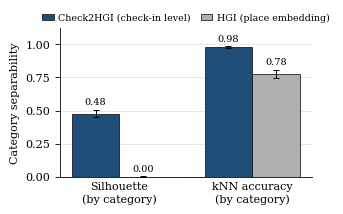

The matplotlib source for this figure: (Note: this script raises an exception after producing the figure.)
#!/usr/bin/env python
"""Figure 4 (MobiWac 2026): category embedding-quality panel.

Plots the two CATEGORY-separability metrics on which the check-in-level
Check2HGI representation clearly beats the place-level HGI embedding:

  * silhouette by next-category   (check2hgi ~0.48  vs  hgi ~0.00)
  * kNN-by-category accuracy      (check2hgi ~0.98  vs  hgi ~0.78)

Region geometry is deliberately NOT shown: on region both engines are at the
floor and HGI scores spuriously higher, which would mislead. The story here is
strictly that the check-in-level substrate separates by category; its
region-neutral behavior is carried in the caption, not in this panel.

Source: docs/studies/closing_data/PART1_QUALITY/summary.md (L0 geometry, next-cat;
5-fold CV, mean +/- SD over 6 states x 5 folds = 30 samples).

Run:
  /Users/vitor/Desktop/mestrado/ingred/.venv/bin/python fig4_embquality.py
Writes: fig4_embquality.pdf  (this directory)
"""

from pathlib import Path

import matplotlib

matplotlib.use("Agg")
import matplotlib.pyplot as plt
import numpy as np

# ---------------------------------------------------------------------------
# Authoritative numbers (PART1_QUALITY/summary.md, L0 geometry -- next-cat).
# mean +/- SD over folds. CATEGORY metrics only; region intentionally omitted.
# ---------------------------------------------------------------------------
METRICS = ["Silhouette\n(by category)", "kNN accuracy\n(by category)"]

CHECK2HGI = {"mean": [0.4775, 0.9794], "sd": [0.0275, 0.0045]}
HGI = {"mean": [0.0000, 0.7780], "sd": [0.0042, 0.0292]}

# Colors: a saturated accent for the contributed substrate, a muted gray for
# the place-embedding baseline so the contrast reads at IEEE column size.
C_CHECK2HGI = "#1f4e79"  # deep blue  -- Check2HGI (ours)
C_HGI = "#b0b0b0"        # neutral gray -- HGI (place embedding)


def main() -> None:
    plt.rcParams.update(
        {
            "font.size": 8,
            "font.family": "serif",
            "axes.linewidth": 0.6,
            "xtick.major.width": 0.6,
            "ytick.major.width": 0.6,
            "pdf.fonttype": 42,  # embed TrueType (no Type-3) for IEEE
            "ps.fonttype": 42,
        }
    )

    x = np.arange(len(METRICS))
    width = 0.36

    # ~3.3 in wide single-column IEEE figure.
    fig, ax = plt.subplots(figsize=(3.3, 2.05))

    b1 = ax.bar(
        x - width / 2,
        CHECK2HGI["mean"],
        width,
        yerr=CHECK2HGI["sd"],
        capsize=2.5,
        color=C_CHECK2HGI,
        edgecolor="black",
        linewidth=0.5,
        error_kw={"elinewidth": 0.7, "capthick": 0.7},
        label="Check2HGI (check-in level)",
    )
    b2 = ax.bar(
        x + width / 2,
        HGI["mean"],
        width,
        yerr=HGI["sd"],
        capsize=2.5,
        color=C_HGI,
        edgecolor="black",
        linewidth=0.5,
        error_kw={"elinewidth": 0.7, "capthick": 0.7},
        label="HGI (place embedding)",
    )

    # Numeric labels above each bar.
    def annotate(bars, means, sds):
        for rect, m, s in zip(bars, means, sds):
            ax.text(
                rect.get_x() + rect.get_width() / 2.0,
                m + s + 0.025,
                f"{m:.2f}",
                ha="center",
                va="bottom",
                fontsize=7,
            )

    annotate(b1, CHECK2HGI["mean"], CHECK2HGI["sd"])
    annotate(b2, HGI["mean"], HGI["sd"])

    ax.set_ylim(0, 1.12)
    ax.set_yticks([0.0, 0.25, 0.5, 0.75, 1.0])
    ax.set_ylabel("Category separability")
    ax.set_xticks(x)
    ax.set_xticklabels(METRICS)
    ax.tick_params(axis="x", length=0)
    ax.axhline(0, color="black", linewidth=0.6)

    ax.spines["top"].set_visible(False)
    ax.spines["right"].set_visible(False)
    ax.yaxis.grid(True, linewidth=0.4, color="0.85", zorder=0)
    ax.set_axisbelow(True)

    ax.legend(
        loc="upper center",
        bbox_to_anchor=(0.5, 1.16),
        ncol=2,
        frameon=False,
        fontsize=6.8,
        handlelength=1.2,
        columnspacing=1.0,
        handletextpad=0.5,
    )

    fig.tight_layout(pad=0.4)
    out = Path(__file__).resolve().parent / "fig4_embquality.pdf"
    fig.savefig(out, bbox_inches="tight", pad_inches=0.02)
    print(f"wrote {out}")


if __name__ == "__main__":
    main()
